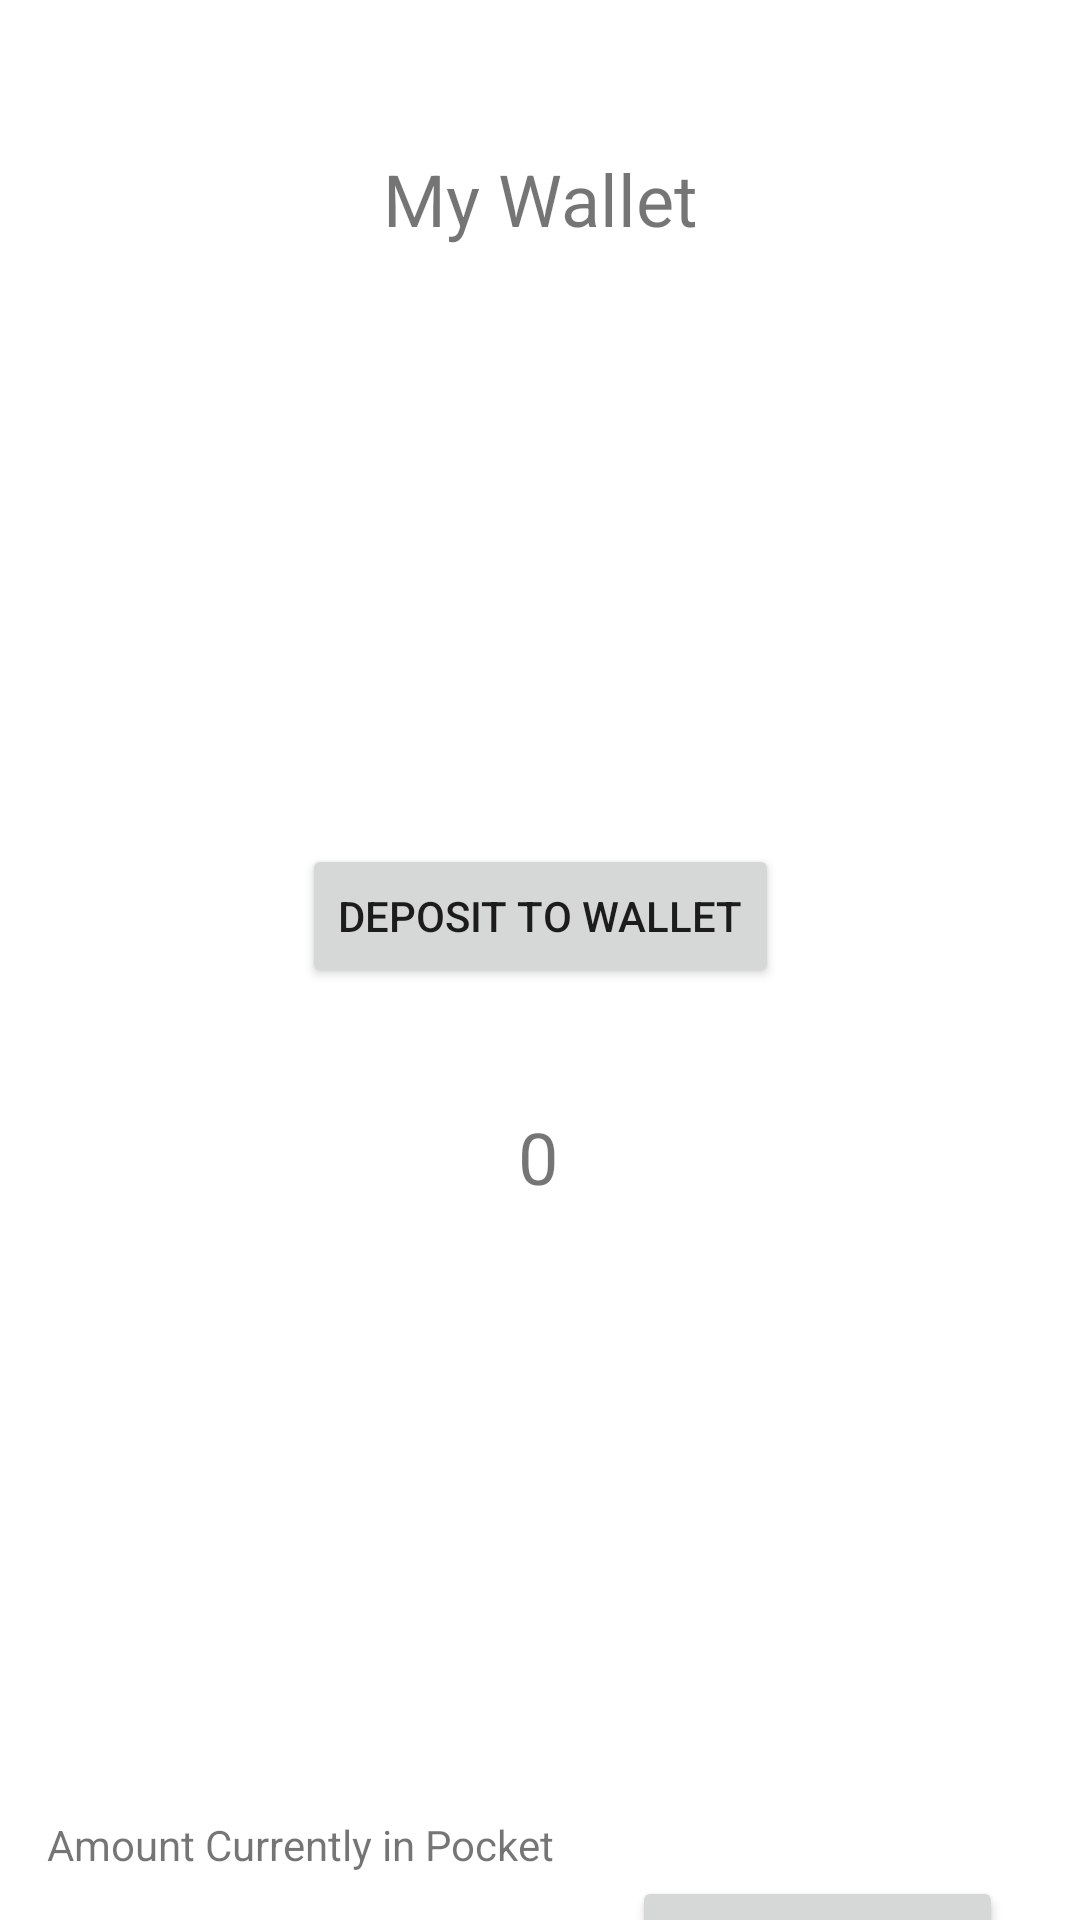

This screen was rendered from an Android layout file. Write that file and the resources it references.
<!-- AndroidManifest.xml: application theme Theme.PocketChangeCollecter -->
<!-- res/layout/activity_total_view.xml -->
<?xml version="1.0" encoding="utf-8"?>
<androidx.constraintlayout.widget.ConstraintLayout xmlns:android="http://schemas.android.com/apk/res/android"
    xmlns:app="http://schemas.android.com/apk/res-auto"
    xmlns:tools="http://schemas.android.com/tools"
    android:layout_width="match_parent"
    android:layout_height="match_parent"
    tools:context=".totalView">

    <TextView
        android:id="@+id/walletTitle"
        android:layout_width="wrap_content"
        android:layout_height="wrap_content"
        android:layout_marginTop="50dp"
        android:text="My Wallet"
        android:textSize="24sp"
        app:layout_constraintEnd_toEndOf="parent"
        app:layout_constraintStart_toStartOf="parent"
        app:layout_constraintTop_toTopOf="parent" />

    <TextView
        android:id="@+id/walletTotal"
        android:layout_width="162dp"
        android:layout_height="36dp"
        android:layout_marginTop="40dp"
        android:text="0"
        android:textAlignment="center"
        android:textSize="24sp"
        app:layout_constraintEnd_toEndOf="parent"
        app:layout_constraintHorizontal_bias="0.497"
        app:layout_constraintStart_toStartOf="parent"
        app:layout_constraintTop_toBottomOf="@+id/walletEditButton" />

    <TextView
        android:id="@+id/textView"
        android:layout_width="wrap_content"
        android:layout_height="wrap_content"
        android:layout_marginStart="20dp"
        android:layout_marginTop="200dp"
        android:layout_marginEnd="180dp"
        android:text="Amount Currently in Pocket"
        app:layout_constraintEnd_toEndOf="parent"
        app:layout_constraintStart_toStartOf="parent"
        app:layout_constraintTop_toBottomOf="@+id/walletTotal" />

    <Button
        android:id="@+id/walletEditButton"
        android:layout_width="wrap_content"
        android:layout_height="wrap_content"
        android:layout_marginTop="199dp"
        android:text="Deposit to Wallet"
        app:layout_constraintEnd_toEndOf="parent"
        app:layout_constraintStart_toStartOf="parent"
        app:layout_constraintTop_toBottomOf="@+id/walletTitle" />

    <TextView
        android:id="@+id/pocketTotal2"
        android:layout_width="120dp"
        android:layout_height="39dp"
        android:layout_marginTop="15dp"
        android:text="0"
        android:textAlignment="center"
        app:layout_constraintEnd_toEndOf="@+id/textView"
        app:layout_constraintHorizontal_bias="0.4"
        app:layout_constraintStart_toStartOf="@+id/textView"
        app:layout_constraintTop_toBottomOf="@+id/textView" />

    <Button
        android:id="@+id/pocketClearButton"
        android:layout_width="wrap_content"
        android:layout_height="wrap_content"
        android:layout_marginTop="220dp"
        android:text="Clear Wallet"
        app:layout_constraintEnd_toEndOf="parent"
        app:layout_constraintStart_toEndOf="@+id/textView"
        app:layout_constraintTop_toBottomOf="@+id/walletTotal" />

</androidx.constraintlayout.widget.ConstraintLayout>
<!-- resources referenced by this layout -->
<resources>
  <style name="Theme.PocketChangeCollecter" parent="Theme.MaterialComponents.DayNight.DarkActionBar">
          
          <item name="colorPrimary">@color/purple_500</item>
          <item name="colorPrimaryVariant">@color/purple_700</item>
          <item name="colorOnPrimary">@color/white</item>
          
          <item name="colorSecondary">@color/teal_200</item>
          <item name="colorSecondaryVariant">@color/teal_700</item>
          <item name="colorOnSecondary">@color/black</item>
          
          <item name="android:statusBarColor" tools:targetApi="l">?attr/colorPrimaryVariant</item>
          
      </style>
  <!-- not gathered from this repository: default colours our renderer supplied (Android Studio template values) -->
  <color name="purple_500">#FF6200EE</color>
  <color name="purple_700">#FF3700B3</color>
  <color name="teal_200">#FF03DAC5</color>
  <color name="teal_700">#FF018786</color>
  <color name="black">#FF000000</color>
  <color name="white">#FFFFFFFF</color>
</resources>
